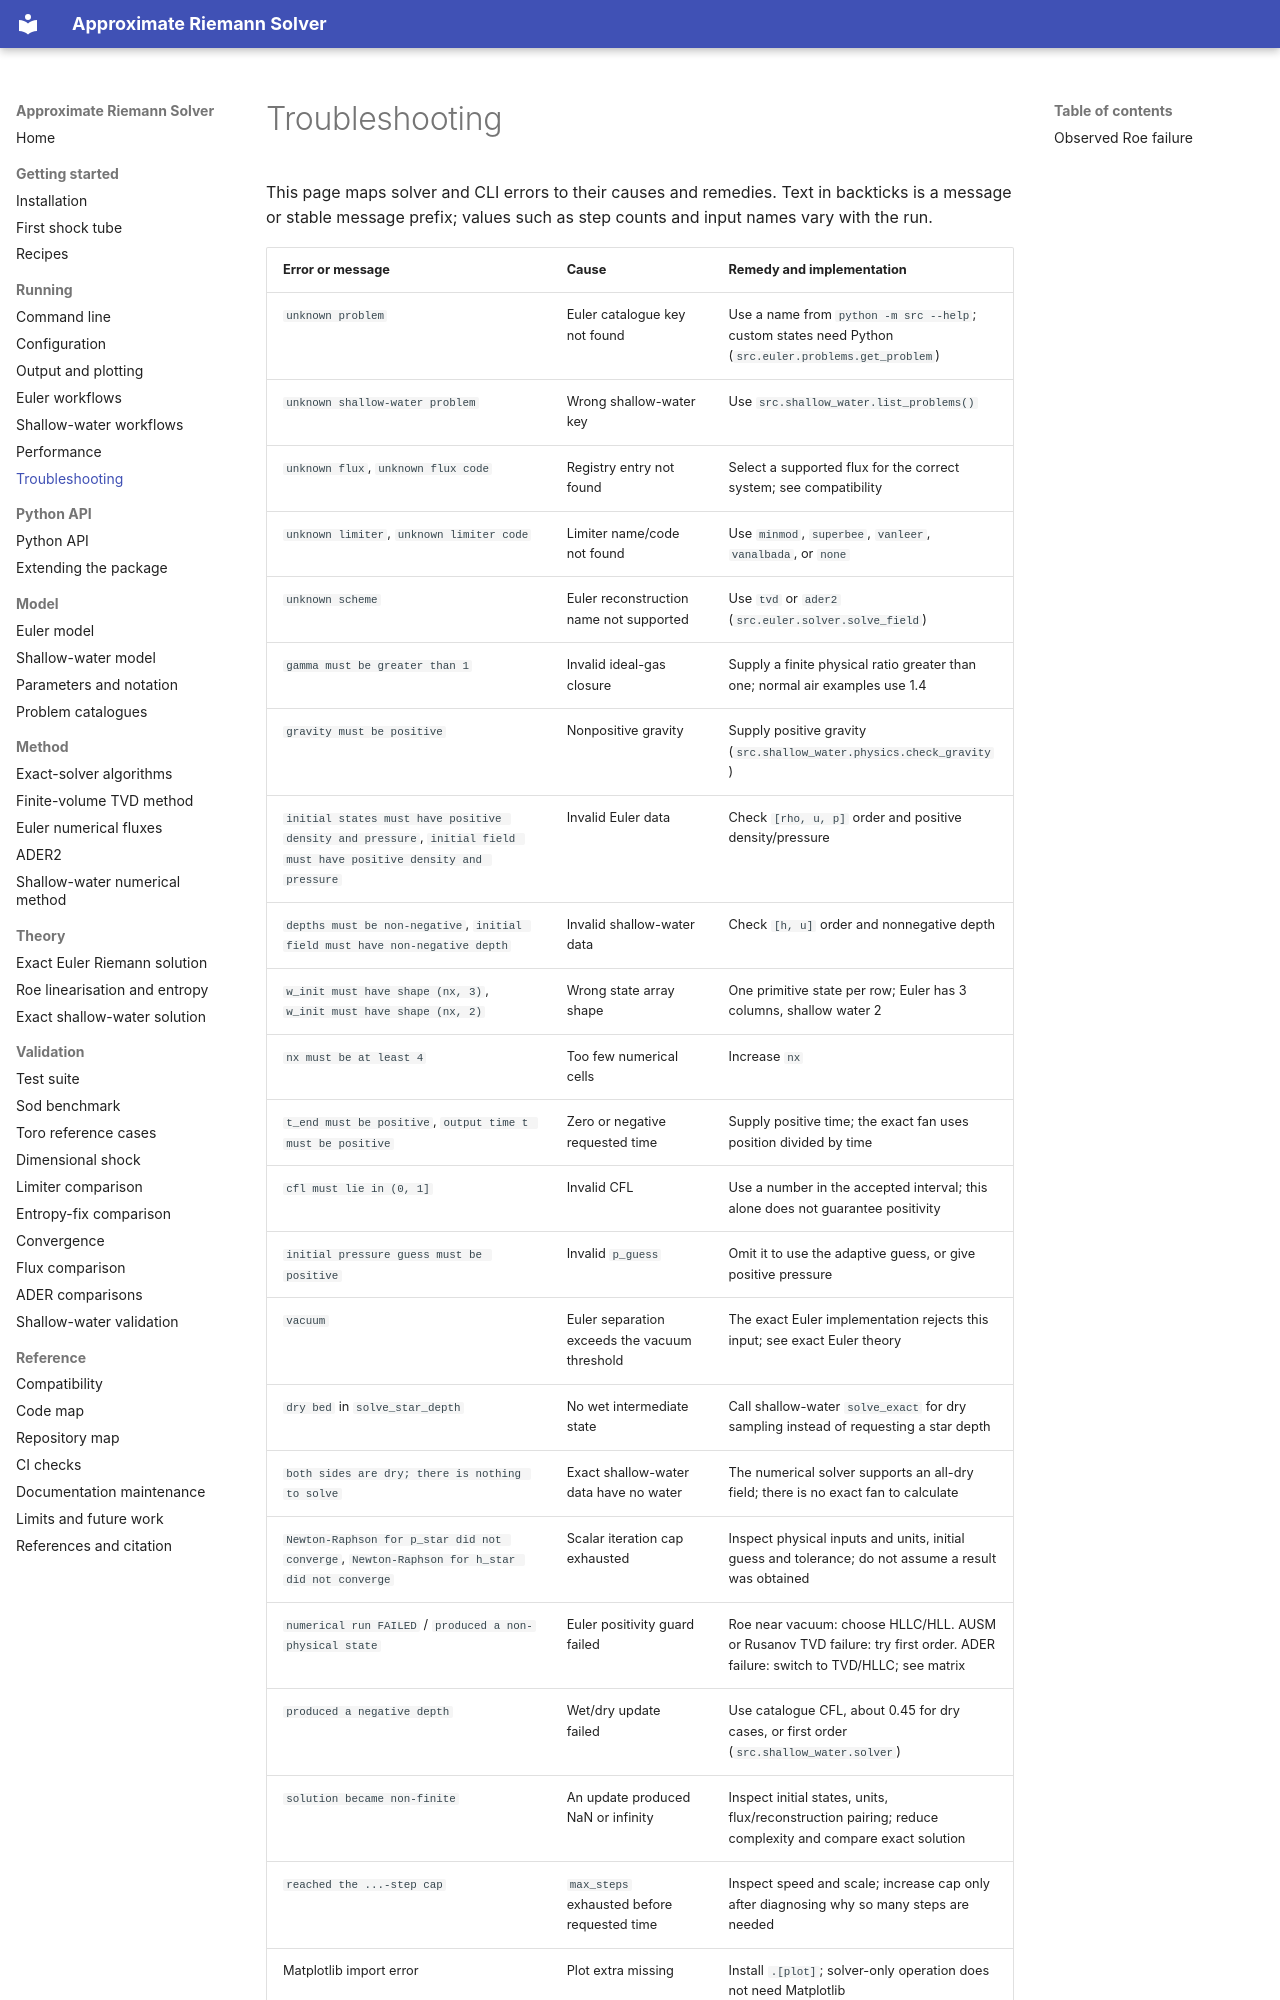

repository: mrodrig6/approximate_riemann_solver · page: running/troubleshooting.html · generator: mkdocs

# Troubleshooting

This page maps solver and CLI errors to their causes and remedies. Text in backticks is
a message or stable message prefix; values such as step counts and input names vary with
the run.
